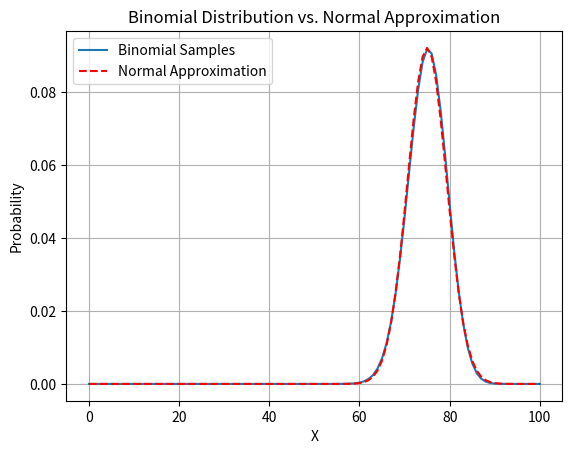

Source code (Python):
# 12. Using the Binomial(n, p) distribution plot a histogram to show the actual binomial samples. Use a
# line chart to show the normal approximation. Plot both in the same graph. Take n=100, p=0.75 and
# number of points should be 100.
import matplotlib.pyplot as plt

# Binomial distribution function
def binomial_pmf(n, p, k):
    return (factorial(n) / (factorial(k) * factorial(n - k))) * (p ** k) * ((1 - p) ** (n - k))

# Factorial function
def factorial(n):
    result = 1
    for i in range(1, n + 1):
        result *= i
    return result

# Normal approximation function
def normal_pdf(x, mu, sigma):
    return (1 / (sigma * (2 * 3.14159) ** 0.5)) * 2.71828 ** ((-(x - mu) ** 2) / (2 * sigma ** 2))

# Parameters
n = 100
p = 0.75

# Generate Binomial samples
binomial_samples = [binomial_pmf(n, p, k) for k in range(n + 1)]

# Generate normal approximation
mu = n * p
sigma = (n * p * (1 - p)) ** 0.5
x = [i for i in range(n + 1)]
normal_approximation = [normal_pdf(i, mu, sigma) for i in range(n + 1)]

# Plot both in the same graph
plt.plot(x, binomial_samples, label='Binomial Samples')
plt.plot(x, normal_approximation, 'r--', label='Normal Approximation')

# Add labels and legend
plt.xlabel('X')
plt.ylabel('Probability')
plt.title('Binomial Distribution vs. Normal Approximation')
plt.legend()
plt.grid(True)
plt.show()
